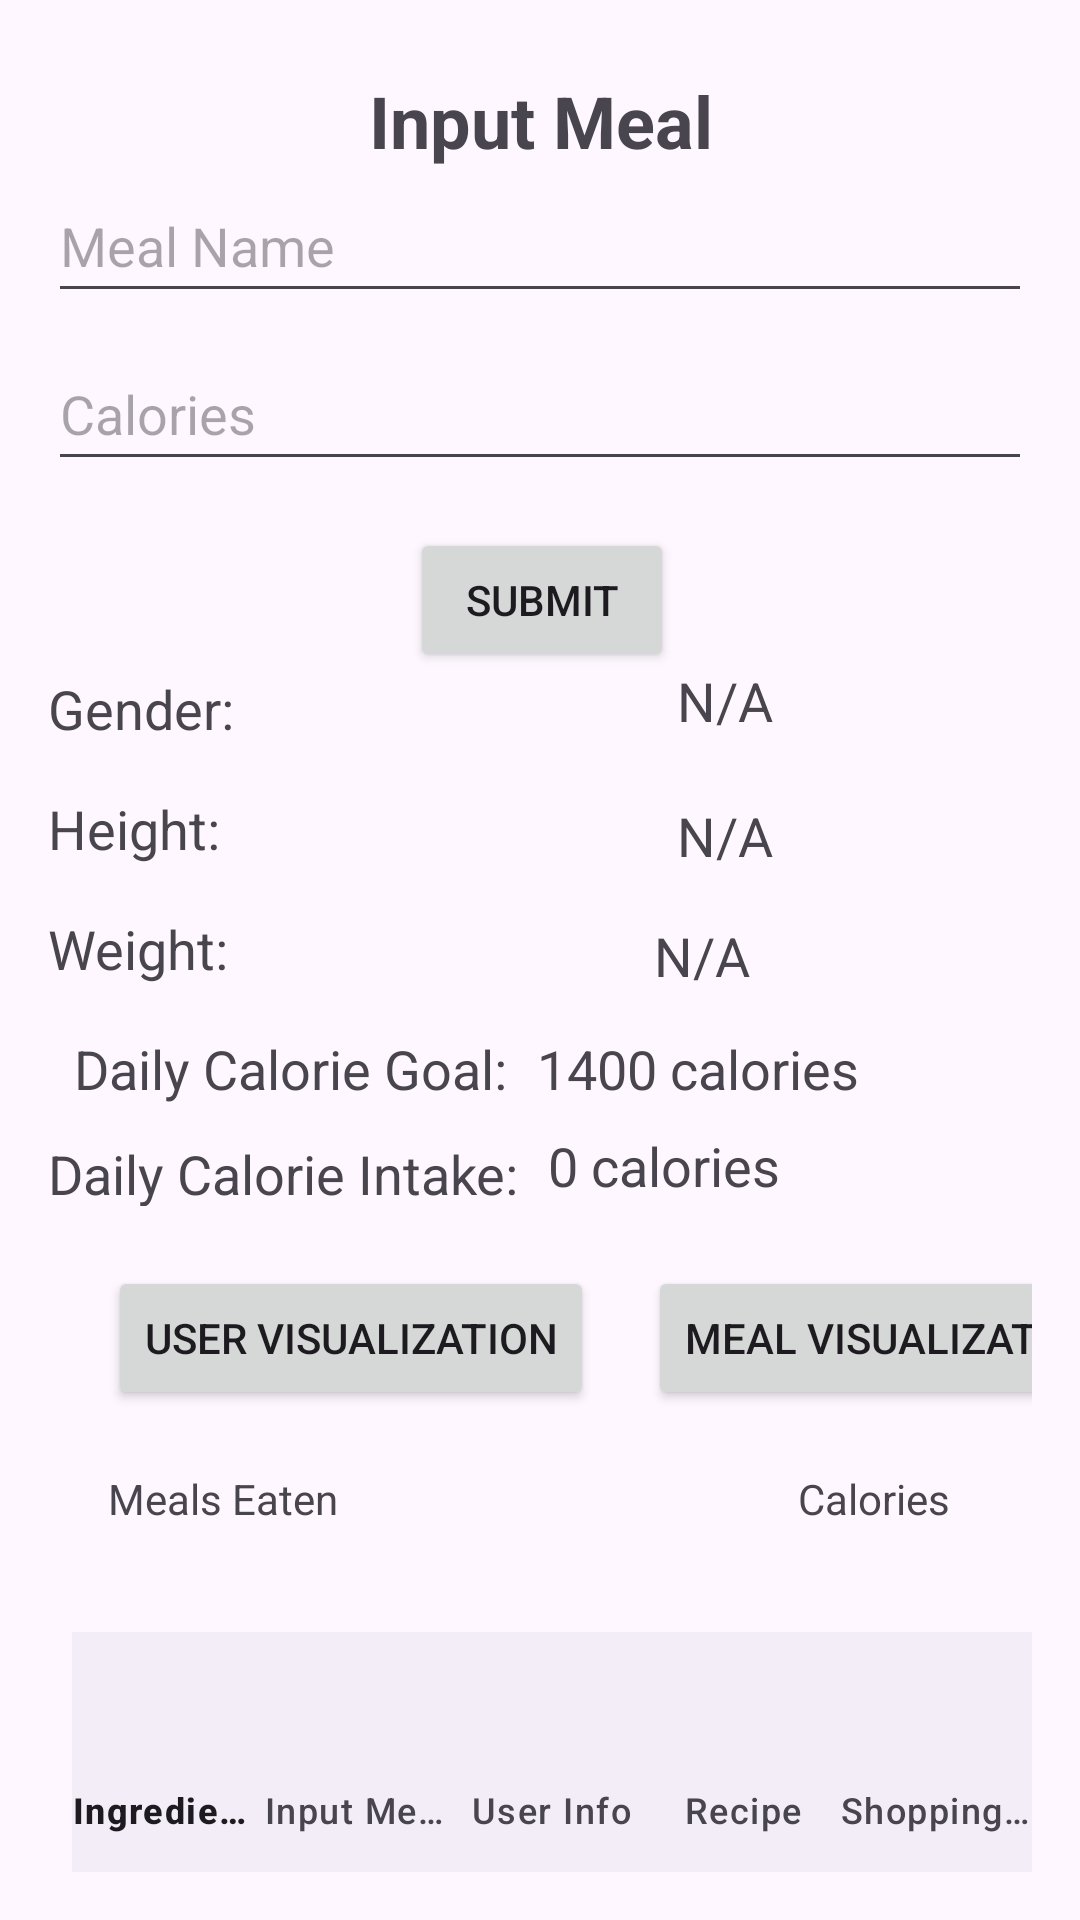

The Android layout XML behind this screen, and the referenced resources:
<!-- AndroidManifest.xml: application theme Theme.AndroidGreenPlate -->
<!-- res/layout/activity_input_meal.xml -->
<?xml version="1.0" encoding="utf-8"?>
<androidx.constraintlayout.widget.ConstraintLayout xmlns:android="http://schemas.android.com/apk/res/android"
    xmlns:app="http://schemas.android.com/apk/res-auto"
    xmlns:tools="http://schemas.android.com/tools"
    android:layout_width="match_parent"
    android:layout_height="match_parent"
    android:orientation="vertical"
    android:padding="16dp">

    <EditText
        android:id="@+id/mealNameEditText"
        android:layout_width="match_parent"
        android:layout_height="wrap_content"
        android:layout_marginBottom="8dp"
        android:hint="Meal Name"
        android:minHeight="48dp"
        app:layout_constraintEnd_toEndOf="parent"
        app:layout_constraintStart_toStartOf="parent"
        app:layout_constraintTop_toBottomOf="@id/inputMealHeader" />

    <EditText
        android:id="@+id/caloriesEditText"
        android:layout_width="match_parent"
        android:layout_height="wrap_content"
        android:layout_marginTop="8dp"
        android:hint="Calories"
        android:inputType="number"
        android:minHeight="48dp"
        app:layout_constraintEnd_toEndOf="parent"
        app:layout_constraintStart_toStartOf="parent"
        app:layout_constraintTop_toBottomOf="@id/mealNameEditText" />

    <Button
        android:id="@+id/submitMealButton"
        android:layout_width="wrap_content"
        android:layout_height="wrap_content"
        android:layout_marginTop="160dp"
        android:text="Submit"
        app:layout_constraintEnd_toEndOf="parent"
        app:layout_constraintHorizontal_bias="0.503"
        app:layout_constraintStart_toStartOf="parent"
        app:layout_constraintTop_toTopOf="parent" />

    <TextView
        android:id="@+id/outputCaloriesTextView"
        android:layout_width="wrap_content"
        android:layout_height="wrap_content"
        android:layout_marginTop="8dp"
        android:text="0 calories"
        android:textSize="18sp"
        app:layout_constraintEnd_toEndOf="parent"
        app:layout_constraintHorizontal_bias="0.665"
        app:layout_constraintStart_toStartOf="parent"
        app:layout_constraintTop_toBottomOf="@id/outputCalorieGoalTextView" />

    <TextView
        android:id="@+id/outputCalorieGoalTextView"
        android:layout_width="wrap_content"
        android:layout_height="wrap_content"
        android:layout_marginTop="0dp"
        android:text="1400 calories"
        android:textSize="18sp"
        app:layout_constraintEnd_toEndOf="parent"
        app:layout_constraintHorizontal_bias="0.738"
        app:layout_constraintStart_toStartOf="parent"
        app:layout_constraintTop_toBottomOf="@id/userWeight" />

    <TextView
        android:id="@+id/dailyCalorieIntakeLabelTextView"
        android:layout_width="161dp"
        android:layout_height="23dp"
        android:layout_marginTop="10dp"
        android:text="Daily Calorie Intake:"
        android:textAppearance="@style/TextAppearance.AppCompat.Medium"
        app:layout_constraintEnd_toEndOf="parent"
        app:layout_constraintHorizontal_bias="0.0"
        app:layout_constraintStart_toStartOf="parent"
        app:layout_constraintTop_toBottomOf="@id/dailyCalorieGoalLabelTextView" />


    <TextView
        android:id="@+id/userWeight"
        android:layout_width="match_parent"
        android:layout_height="wrap_content"
        android:layout_marginTop="40dp"
        android:minHeight="40dp"
        android:text="Weight:"
        android:textSize="18dp"
        app:layout_constraintEnd_toEndOf="parent"
        app:layout_constraintHorizontal_bias="1.0"
        app:layout_constraintStart_toStartOf="parent"
        app:layout_constraintTop_toTopOf="@id/userHeight" />

    <TextView
        android:id="@+id/outputGender"
        android:layout_width="wrap_content"
        android:layout_height="wrap_content"
        android:layout_marginTop="165dp"
        android:text="N/A"
        android:textSize="18sp"
        app:layout_constraintEnd_toEndOf="parent"
        app:layout_constraintHorizontal_bias="0.708"
        app:layout_constraintStart_toStartOf="parent"
        app:layout_constraintTop_toBottomOf="@id/inputMealHeader" />

    <TextView
        android:id="@+id/dailyCalorieGoalLabelTextView"
        android:layout_width="150dp"
        android:layout_height="25dp"
        android:layout_marginTop="40dp"
        android:text="Daily Calorie Goal:"
        android:textAppearance="@style/TextAppearance.AppCompat.Medium"
        app:layout_constraintEnd_toEndOf="parent"
        app:layout_constraintHorizontal_bias="0.048"
        app:layout_constraintStart_toStartOf="parent"
        app:layout_constraintTop_toTopOf="@id/userWeight" />

    <TextView
        android:id="@+id/outputHeight"
        android:layout_width="wrap_content"
        android:layout_height="wrap_content"
        android:layout_marginTop="210dp"
        android:text="N/A"
        android:textSize="18sp"
        app:layout_constraintEnd_toEndOf="parent"
        app:layout_constraintHorizontal_bias="0.708"
        app:layout_constraintStart_toStartOf="parent"
        app:layout_constraintTop_toBottomOf="@id/inputMealHeader" />

    <TextView
        android:id="@+id/outputWeight"
        android:layout_width="wrap_content"
        android:layout_height="wrap_content"
        android:layout_marginTop="250dp"
        android:text="N/A"
        android:textSize="18sp"
        app:layout_constraintEnd_toEndOf="parent"
        app:layout_constraintHorizontal_bias="0.682"
        app:layout_constraintStart_toStartOf="parent"
        app:layout_constraintTop_toBottomOf="@id/inputMealHeader" />

    <TextView
        android:id="@+id/userGender"
        android:layout_width="match_parent"
        android:layout_height="wrap_content"
        android:layout_marginTop="200dp"
        android:minHeight="40dp"
        android:text="Gender:"
        android:textSize="18dp"
        app:layout_constraintEnd_toEndOf="parent"
        app:layout_constraintHorizontal_bias="1.0"
        app:layout_constraintStart_toStartOf="parent"
        app:layout_constraintTop_toTopOf="@id/inputMealHeader" />

    <TextView
        android:id="@+id/userHeight"
        android:layout_width="match_parent"
        android:layout_height="wrap_content"
        android:layout_marginTop="40dp"
        android:minHeight="40dp"
        android:text="Height:"
        android:textSize="18dp"
        app:layout_constraintEnd_toEndOf="parent"
        app:layout_constraintHorizontal_bias="1.0"
        app:layout_constraintStart_toStartOf="parent"
        app:layout_constraintTop_toTopOf="@id/userGender" />

    <TextView
        android:id="@+id/inputMealHeader"
        android:layout_width="wrap_content"
        android:layout_height="wrap_content"
        android:layout_marginTop="8dp"
        android:text="Input Meal"
        android:textSize="24sp"
        android:textStyle="bold"
        app:layout_constraintEnd_toEndOf="parent"
        app:layout_constraintHorizontal_bias="0.501"
        app:layout_constraintStart_toStartOf="parent"
        app:layout_constraintTop_toTopOf="parent" />

    <com.google.android.material.bottomnavigation.BottomNavigationView
        android:id="@+id/bottom_nav"
        android:layout_width="match_parent"
        android:layout_height="wrap_content"
        android:layout_alignParentBottom="true"
        android:layout_marginStart="8dp"
        android:checkableBehavior="single"
        app:labelVisibilityMode="labeled"
        app:layout_constraintBottom_toBottomOf="parent"
        app:layout_constraintStart_toStartOf="parent"
        app:menu="@menu/bottom_nav_menu" />

    <androidx.recyclerview.widget.RecyclerView
        android:id="@+id/mealsRecycler"
        android:layout_width="369dp"
        android:layout_height="92dp"
        android:layout_marginStart="8dp"
        android:layout_marginTop="50dp"
        android:layout_marginBottom="97dp"
        app:layout_constraintHorizontal_bias="1.0"
        app:layout_constraintVertical_bias="1.0"
        app:layout_constraintTop_toBottomOf="@id/userVisualizationButton"
        app:layout_constraintStart_toStartOf="parent" />

    <TextView
        android:id="@+id/MealsLabelTextView"
        android:layout_width="90dp"
        android:layout_height="23dp"
        android:layout_marginStart="20dp"
        android:layout_marginTop="20dp"
        android:text="Meals Eaten"
        app:layout_constraintTop_toBottomOf="@id/userVisualizationButton"
        app:layout_constraintStart_toStartOf="parent" />

    <TextView
        android:id="@+id/CaloriesLabelTextView"
        android:layout_width="90dp"
        android:layout_height="23dp"
        android:layout_marginStart="250dp"
        android:layout_marginTop="20dp"
        android:text="Calories"
        app:layout_constraintTop_toBottomOf="@id/userVisualizationButton"
        app:layout_constraintStart_toStartOf="parent"  />

    <Button
        android:id="@+id/userVisualizationButton"
        android:layout_width="wrap_content"
        android:layout_height="wrap_content"
        android:text="User Visualization"
        tools:layout_editor_absoluteX="45dp"
        tools:layout_editor_absoluteY="412dp"
        android:layout_marginTop="20dp"
        android:layout_marginLeft="20dp"
        app:layout_constraintStart_toStartOf="@id/dailyCalorieIntakeLabelTextView"
        app:layout_constraintTop_toBottomOf="@id/dailyCalorieIntakeLabelTextView" />

    <Button
        android:id="@+id/mealVisualizationButton"
        android:layout_width="wrap_content"
        android:layout_height="wrap_content"
        android:text="Meal Visualization"
        tools:layout_editor_absoluteX="217dp"
        tools:layout_editor_absoluteY="410dp"
        android:layout_marginTop="20dp"
        android:layout_marginLeft="200dp"
        app:layout_constraintStart_toStartOf="@id/dailyCalorieIntakeLabelTextView"
        app:layout_constraintTop_toBottomOf="@id/dailyCalorieIntakeLabelTextView"  />


</androidx.constraintlayout.widget.ConstraintLayout>
<!-- resources referenced by this layout -->
<resources>
  <style name="Theme.AndroidGreenPlate" parent="Base.Theme.AndroidGreenPlate" />
  <style name="Base.Theme.AndroidGreenPlate" parent="Theme.Material3.DayNight.NoActionBar">
          
          
      </style>
</resources>
